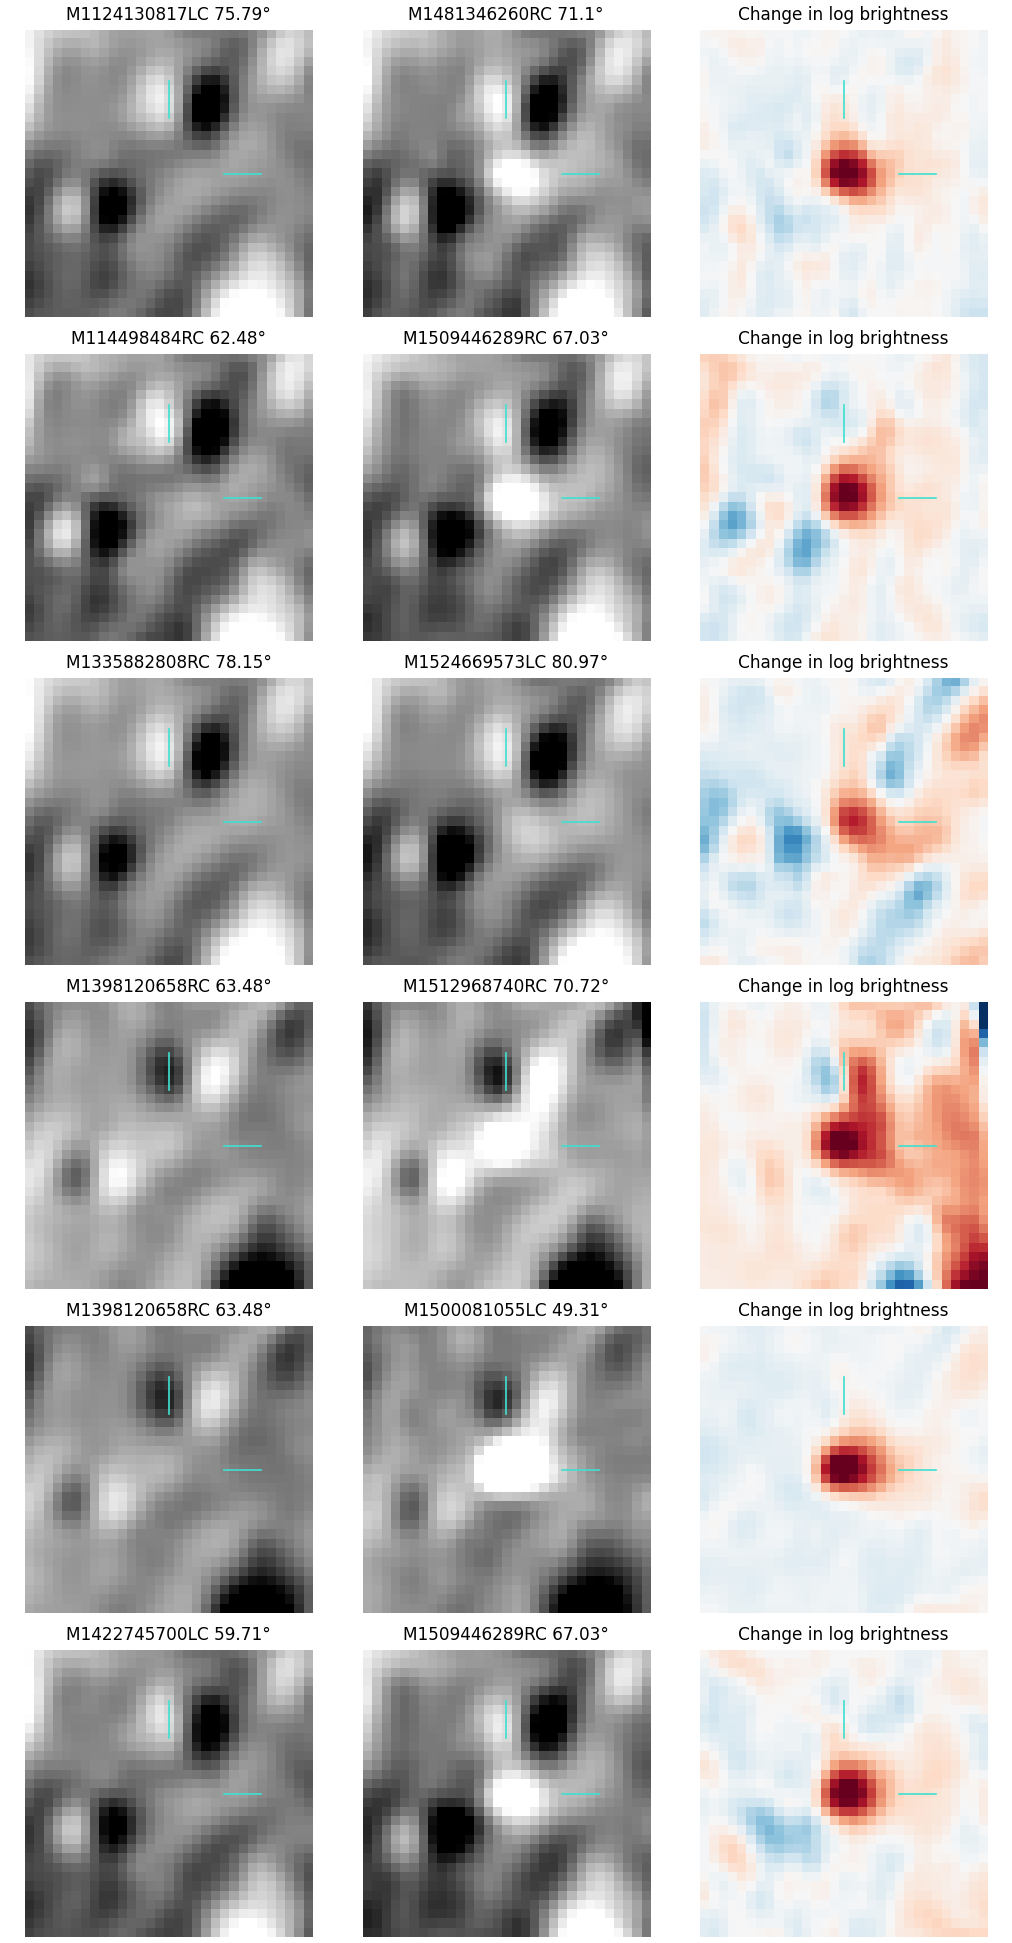

Data behind this chart, as committed beside it:
before, after, in1, in2, native_width1, native_width2, dx_px, dy_px, control_count, mean, mean_control_pct, min, min_control_pct, max, max_control_pct, east_minus_west, east_minus_west_control_pct
M1124130817LC, M1481346260RC, 75.79, 71.1, 1.05, 0.87, 0.6931, 0.3342, 98, 0.09964, 100.0, -0.03216, 78.57, 0.2885, 98.98, 0.05929, 97.96
M114498484RC, M1509446289RC, 62.48, 67.03, 1.01, 0.97, 0.6807, 0.2293, 106, 0.09, 100.0, -0.1072, 33.96, 0.2764, 99.06, 0.09099, 98.11
M1335882808RC, M1524669573LC, 78.15, 80.97, 1.74, 1.84, 0.1854, 0.1314, 88, 0.06695, 89.77, -0.1174, 48.86, 0.2144, 82.95, 0.1178, 95.45
M1398120658RC, M1512968740RC, 63.48, 70.72, 0.92, 1.65, -0.8583, 0.2702, 58, 0.09765, 98.28, -0.05457, 65.52, 0.2651, 100.0, 0.07638, 100.0
M1398120658RC, M1500081055LC, 63.48, 49.31, 0.92, 0.98, -0.5485, 0.1409, 116, 0.1142, 100.0, -0.01725, 87.07, 0.3252, 100.0, 0.06313, 99.14
M1422745700LC, M1509446289RC, 59.71, 67.03, 0.9, 0.97, -0.2287, 0.167, 106, 0.1061, 100.0, -0.06797, 52.83, 0.2946, 98.11, 0.08392, 97.17
